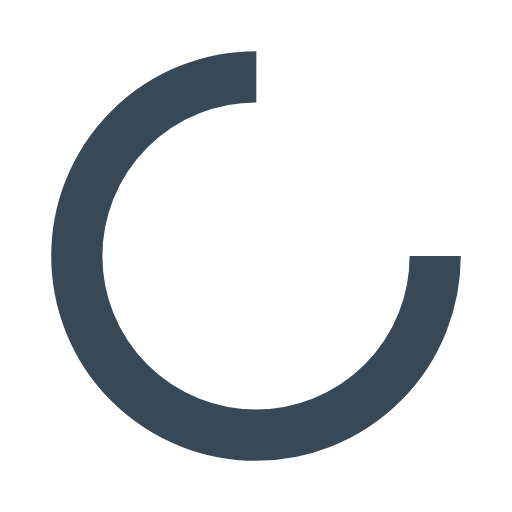
t = 0.00 s
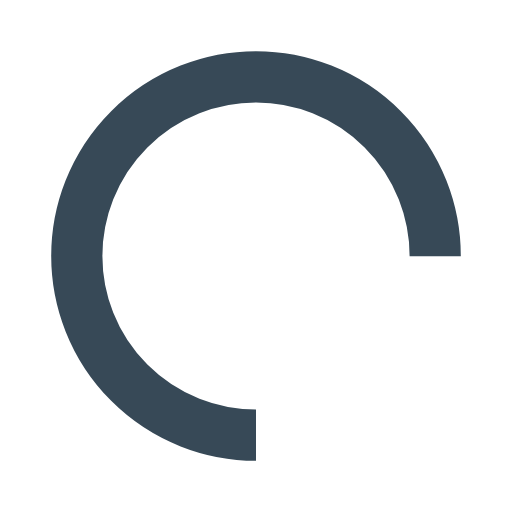
t = 0.25 s
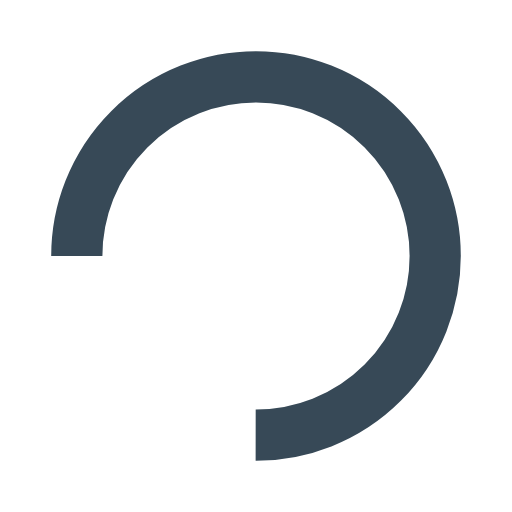
t = 0.50 s
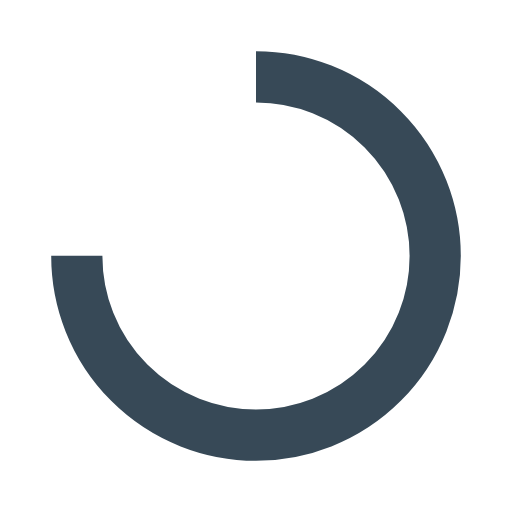
t = 0.75 s

The animated SVG that drew these frames (rendered in a browser with its animation timeline set to each time). Animation: 1 SMIL element (animateTransform=1); one cycle of 1.00 s, repeats indefinitely.

<svg xmlns="http://www.w3.org/2000/svg" viewBox="0 0 100 100" preserveAspectRatio="xMidYMid" width="200" height="200" style="shape-rendering: auto; display: block;" xmlns:xlink="http://www.w3.org/1999/xlink"><g><circle stroke-dasharray="164.93361431346415 56.97787143782138" r="35" stroke-width="10" stroke="#374957" fill="none" cy="50" cx="50">
  <animateTransform keyTimes="0;1" values="0 50 50;360 50 50" dur="1s" repeatCount="indefinite" type="rotate" attributeName="transform"></animateTransform>
</circle><g></g></g><!-- [ldio] generated by https://loading.io --></svg>